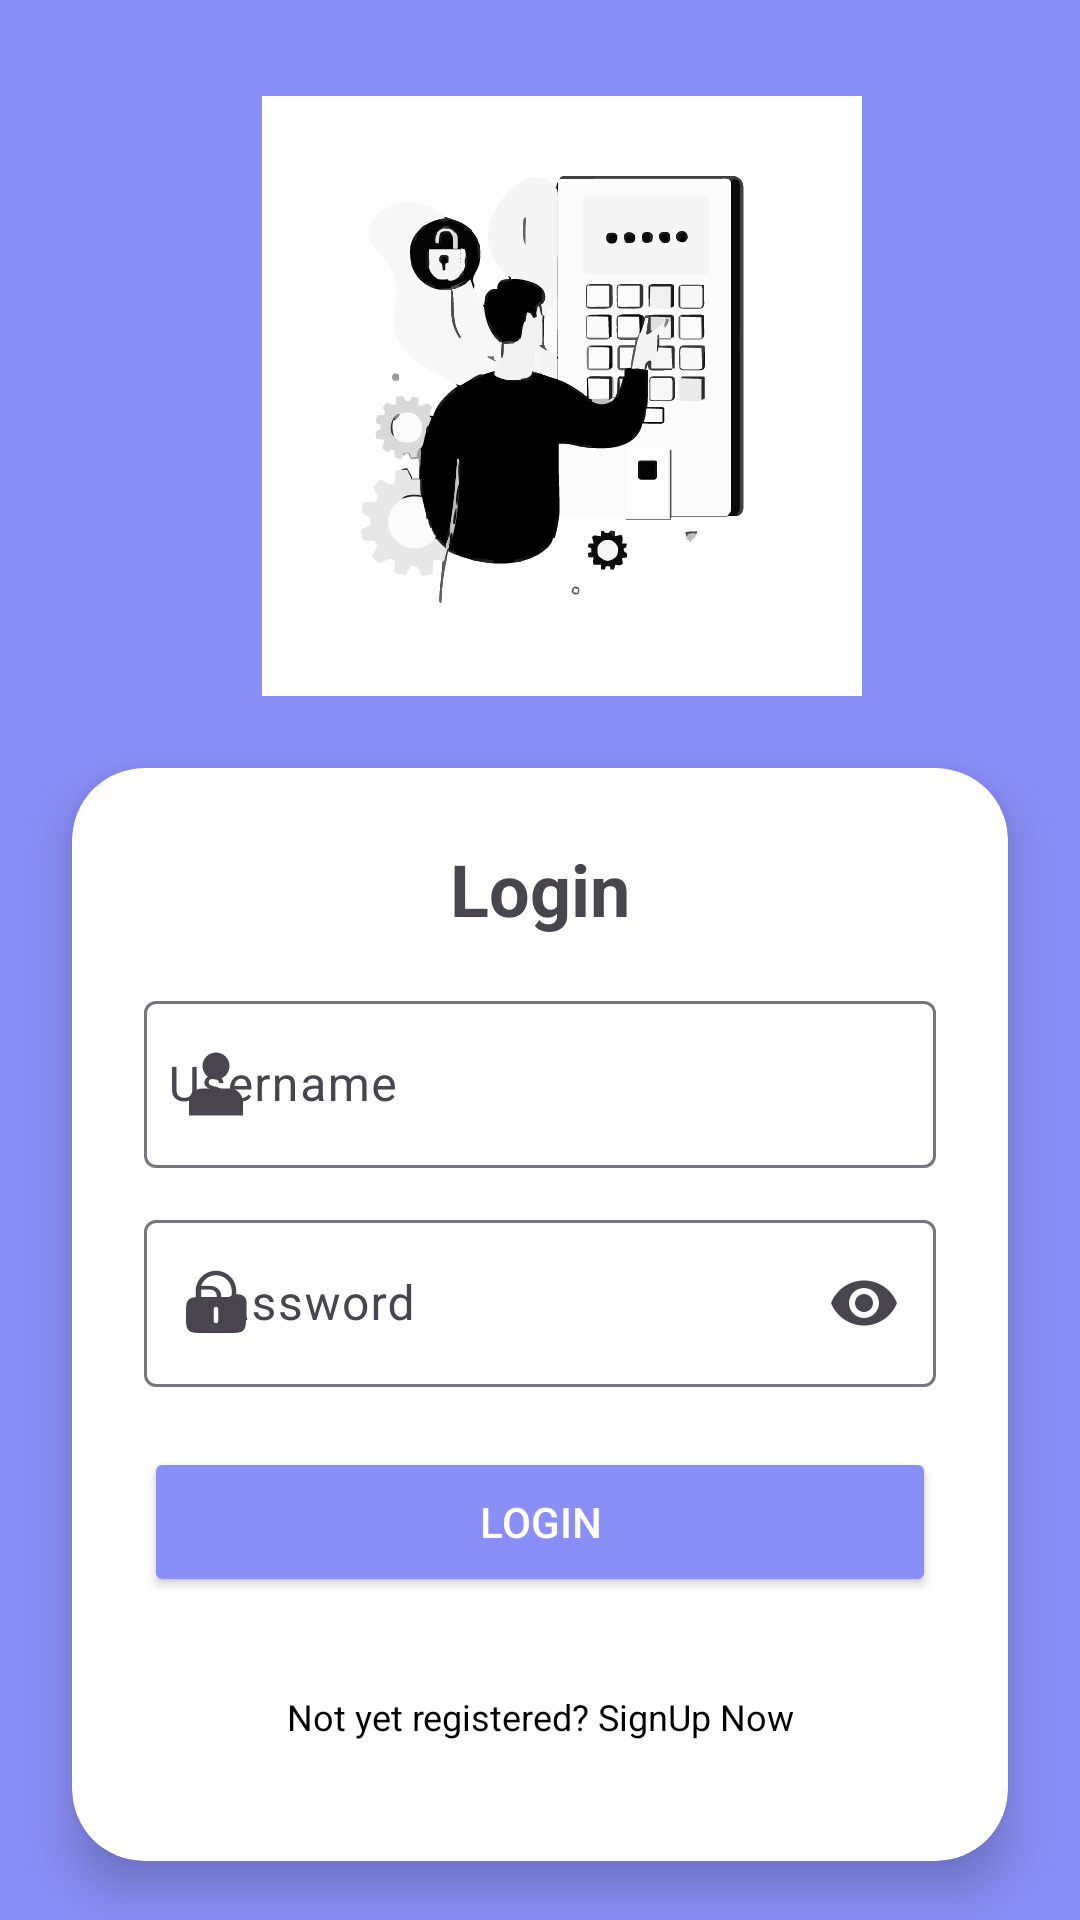

Reconstruct the res/layout file that produces this screen, plus the resources it refers to.
<!-- AndroidManifest.xml: application theme Theme.GrihSarthi -->
<!-- res/layout/activity_login.xml -->
<?xml version="1.0" encoding="utf-8"?>
<androidx.constraintlayout.widget.ConstraintLayout xmlns:android="http://schemas.android.com/apk/res/android"
    xmlns:app="http://schemas.android.com/apk/res-auto"
    xmlns:tools="http://schemas.android.com/tools"
    android:id="@+id/main"
    android:layout_width="match_parent"
    android:layout_height="match_parent"
    tools:context=".ui.main.MainActivity"
    android:background="#8A8FF7">

    

    
    <ImageView
        android:id="@+id/imgIllustration"
        android:layout_width="200dp"
        android:layout_height="200dp"
        android:layout_marginTop="32dp"
        android:contentDescription="login illustration"
        android:src="@drawable/loginpageimage"
        app:layout_constraintEnd_toEndOf="parent"
        app:layout_constraintHorizontal_bias="0.545"
        app:layout_constraintStart_toStartOf="parent"
        app:layout_constraintTop_toTopOf="parent" />

    <androidx.cardview.widget.CardView
        android:id="@+id/cardLogin"
        android:layout_width="0dp"
        android:layout_height="wrap_content"
        android:layout_margin="24dp"
        app:cardCornerRadius="24dp"
        app:cardElevation="10dp"
        app:layout_constraintTop_toBottomOf="@id/imgIllustration"
        app:layout_constraintStart_toStartOf="parent"
        app:layout_constraintEnd_toEndOf="parent">

        <LinearLayout
            android:layout_width="match_parent"
            android:layout_height="wrap_content"
            android:orientation="vertical"
            android:padding="24dp">

            
            <TextView
                android:layout_width="match_parent"
                android:layout_height="wrap_content"
                android:text="Login"
                android:textSize="24sp"
                android:textStyle="bold"
                android:gravity="center"
                android:layout_marginBottom="16dp"/>

            
            <com.google.android.material.textfield.TextInputLayout
                android:layout_width="match_parent"
                android:layout_height="wrap_content"
                app:startIconDrawable="@drawable/user">

                <com.google.android.material.textfield.TextInputEditText
                    android:id="@+id/Enteremail"
                    android:layout_width="match_parent"
                    android:layout_height="wrap_content"
                    android:hint="Username"
                    android:gravity="start|center_vertical"
                    android:paddingStart="8dp"
                    android:inputType="text"/>
            </com.google.android.material.textfield.TextInputLayout>

            
            <com.google.android.material.textfield.TextInputLayout
                android:layout_width="match_parent"
                android:layout_height="wrap_content"
                android:layout_marginTop="12dp"
                app:startIconDrawable="@drawable/lock"
                app:endIconMode="password_toggle">

                <com.google.android.material.textfield.TextInputEditText
                    android:id="@+id/Enterpassword"
                    android:layout_width="match_parent"
                    android:layout_height="wrap_content"
                    android:hint="Password"
                    android:gravity="start|center_vertical"

                    android:inputType="textPassword"/>
            </com.google.android.material.textfield.TextInputLayout>

            
            <Button
                android:id="@+id/btnLogin"
                android:layout_width="match_parent"
                android:layout_height="50dp"
                android:layout_marginTop="20dp"
                android:text="LOGIN"
                android:textColor="@android:color/white"
                android:backgroundTint="#8A8FF7"/>

            
            <TextView
                android:id="@+id/SingUp"
                android:layout_width="match_parent"
                android:layout_height="wrap_content"
                android:layout_marginTop="16dp"
                android:clickable="true"

                android:focusable="true"
                android:gravity="center"
                android:minHeight="48dp"
                android:text="Not yet registered? SignUp Now"
                android:textColor="@color/clickable_text_selector"
                android:textSize="12sp" />

        </LinearLayout>
    </androidx.cardview.widget.CardView>

</androidx.constraintlayout.widget.ConstraintLayout>
<!-- resources referenced by this layout -->
<resources>
  <!-- drawable lock (drawable) -->
  <vector xmlns:android="http://schemas.android.com/apk/res/android"
      android:width="24dp"
      android:height="24dp"
      android:viewportWidth="24"
      android:viewportHeight="24">
    <path
        android:pathData="M5.25,10.055V8C5.25,4.272 8.272,1.25 12,1.25C15.728,1.25 18.75,4.272 18.75,8V10.055C19.865,10.138 20.591,10.348 21.121,10.879C22,11.757 22,13.172 22,16C22,18.828 22,20.243 21.121,21.121C20.243,22 18.828,22 16,22H8C5.172,22 3.757,22 2.879,21.121C2,20.243 2,18.828 2,16C2,13.172 2,11.757 2.879,10.879C3.409,10.348 4.135,10.138 5.25,10.055ZM6.75,8C6.75,5.101 9.101,2.75 12,2.75C14.899,2.75 17.25,5.101 17.25,8V10.004C16.867,10 16.451,10 16,10H8C7.548,10 7.133,10 6.75,10.004V8ZM12,13.25C12.414,13.25 12.75,13.586 12.75,14V18C12.75,18.414 12.414,18.75 12,18.75C11.586,18.75 11.25,18.414 11.25,18V14C11.25,13.586 11.586,13.25 12,13.25Z"
        android:fillColor="#1C274C"
        android:fillType="evenOdd"/>
  </vector>
  <!-- drawable loginpageimage: vector/xml drawable (drawable, 122522 chars, omitted) -->
  <!-- drawable user (drawable) -->
  <vector xmlns:android="http://schemas.android.com/apk/res/android"
      android:width="24dp"
      android:height="24dp"
      android:viewportWidth="16"
      android:viewportHeight="16">
    <path
        android:pathData="M8,7C9.657,7 11,5.657 11,4C11,2.343 9.657,1 8,1C6.343,1 5,2.343 5,4C5,5.657 6.343,7 8,7Z"
        android:fillColor="#000000"/>
    <path
        android:pathData="M14,12C14,10.343 12.657,9 11,9H5C3.343,9 2,10.343 2,12V15H14V12Z"
        android:fillColor="#000000"/>
  </vector>
  <style name="Theme.GrihSarthi" parent="Base.Theme.GrihSarthi" />
  <style name="Base.Theme.GrihSarthi" parent="Theme.Material3.DayNight.NoActionBar">
          
          
      </style>
</resources>
